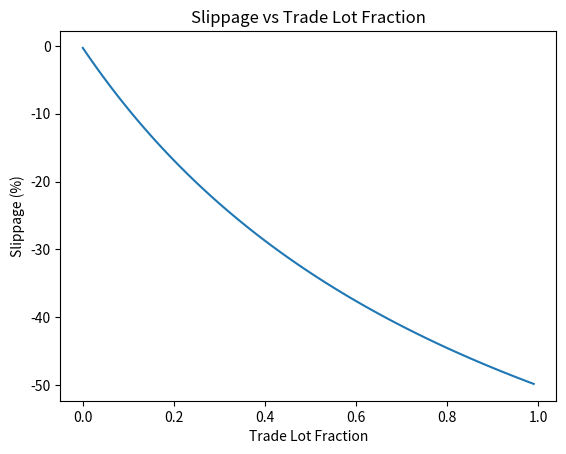

This chart was generated by the following Python code:
import matplotlib.pyplot as plt

def get_slippage(k : float) -> float:
    fees = 0.003
    return (((1-fees)/(1+(1-fees)*k)) - 1)*100

def main():
    trade_lot_fractions = [i/100 for i in range(100)]
    slippage = [get_slippage(k) for k in trade_lot_fractions]
    plt.plot(trade_lot_fractions, slippage)
    plt.xlabel('Trade Lot Fraction')
    plt.ylabel('Slippage (%)')
    plt.title('Slippage vs Trade Lot Fraction')
    plt.savefig('slippage_vs_trade_lot_fraction.png')

if __name__ == "__main__":
    main()